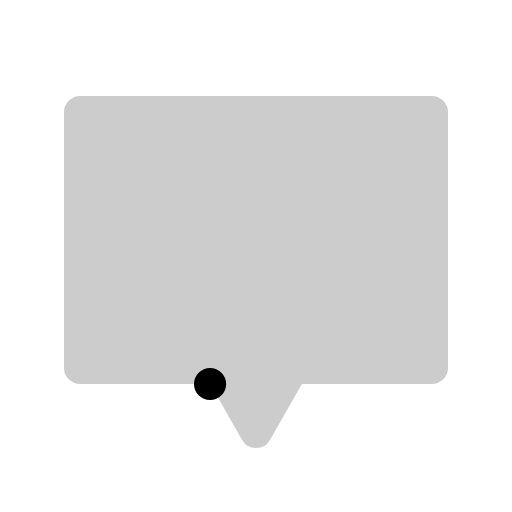
t = 0.00 s
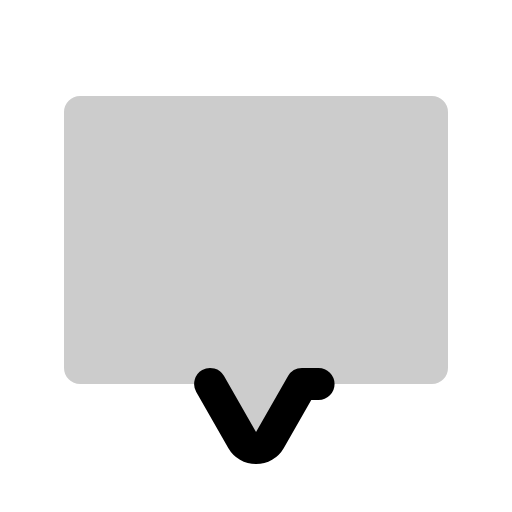
t = 0.38 s
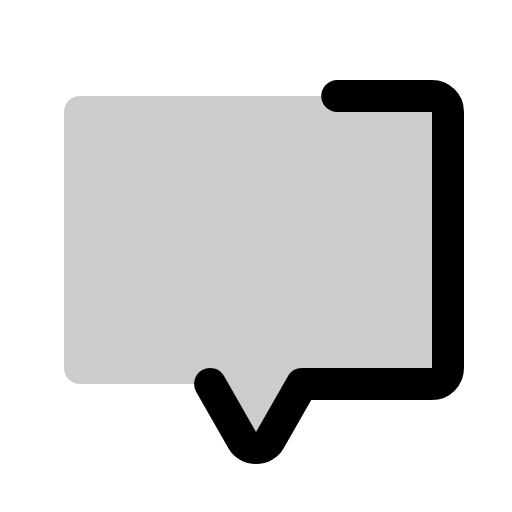
t = 0.75 s
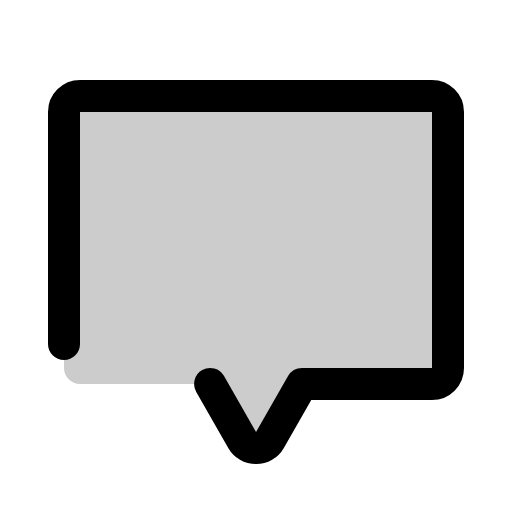
t = 1.13 s

The animated SVG that drew these frames (rendered in a browser with its animation timeline set to each time). Animation: 1 CSS @keyframes rule; one cycle of 1.50 s, repeats indefinitely.

<svg xmlns="http://www.w3.org/2000/svg" viewBox="0 0 256 256">
  <style>
    .draw-line {
      stroke-dasharray: 1;
      stroke-dashoffset: 0;
    }
    svg:hover .draw-line {
      animation: phosphor-draw-in 1.5s ease-in-out infinite;
    }
    @keyframes phosphor-draw-in {
      0%   { stroke-dashoffset: 1; }
      100% { stroke-dashoffset: 0; }
    }
  </style><rect width="256" height="256" fill="none"/><path d="M105.07,192l16,28a8,8,0,0,0,13.9,0l16-28H216a8,8,0,0,0,8-8V56a8,8,0,0,0-8-8H40a8,8,0,0,0-8,8V184a8,8,0,0,0,8,8Z" opacity="0.2"/><path d="M105.07,192l16,28a8,8,0,0,0,13.9,0l16-28H216a8,8,0,0,0,8-8V56a8,8,0,0,0-8-8H40a8,8,0,0,0-8,8V184a8,8,0,0,0,8,8Z" fill="none" stroke="currentColor" stroke-linecap="round" stroke-linejoin="round" stroke-width="16" class="draw-line" pathLength="1" style="animation-delay: 0s"/></svg>
